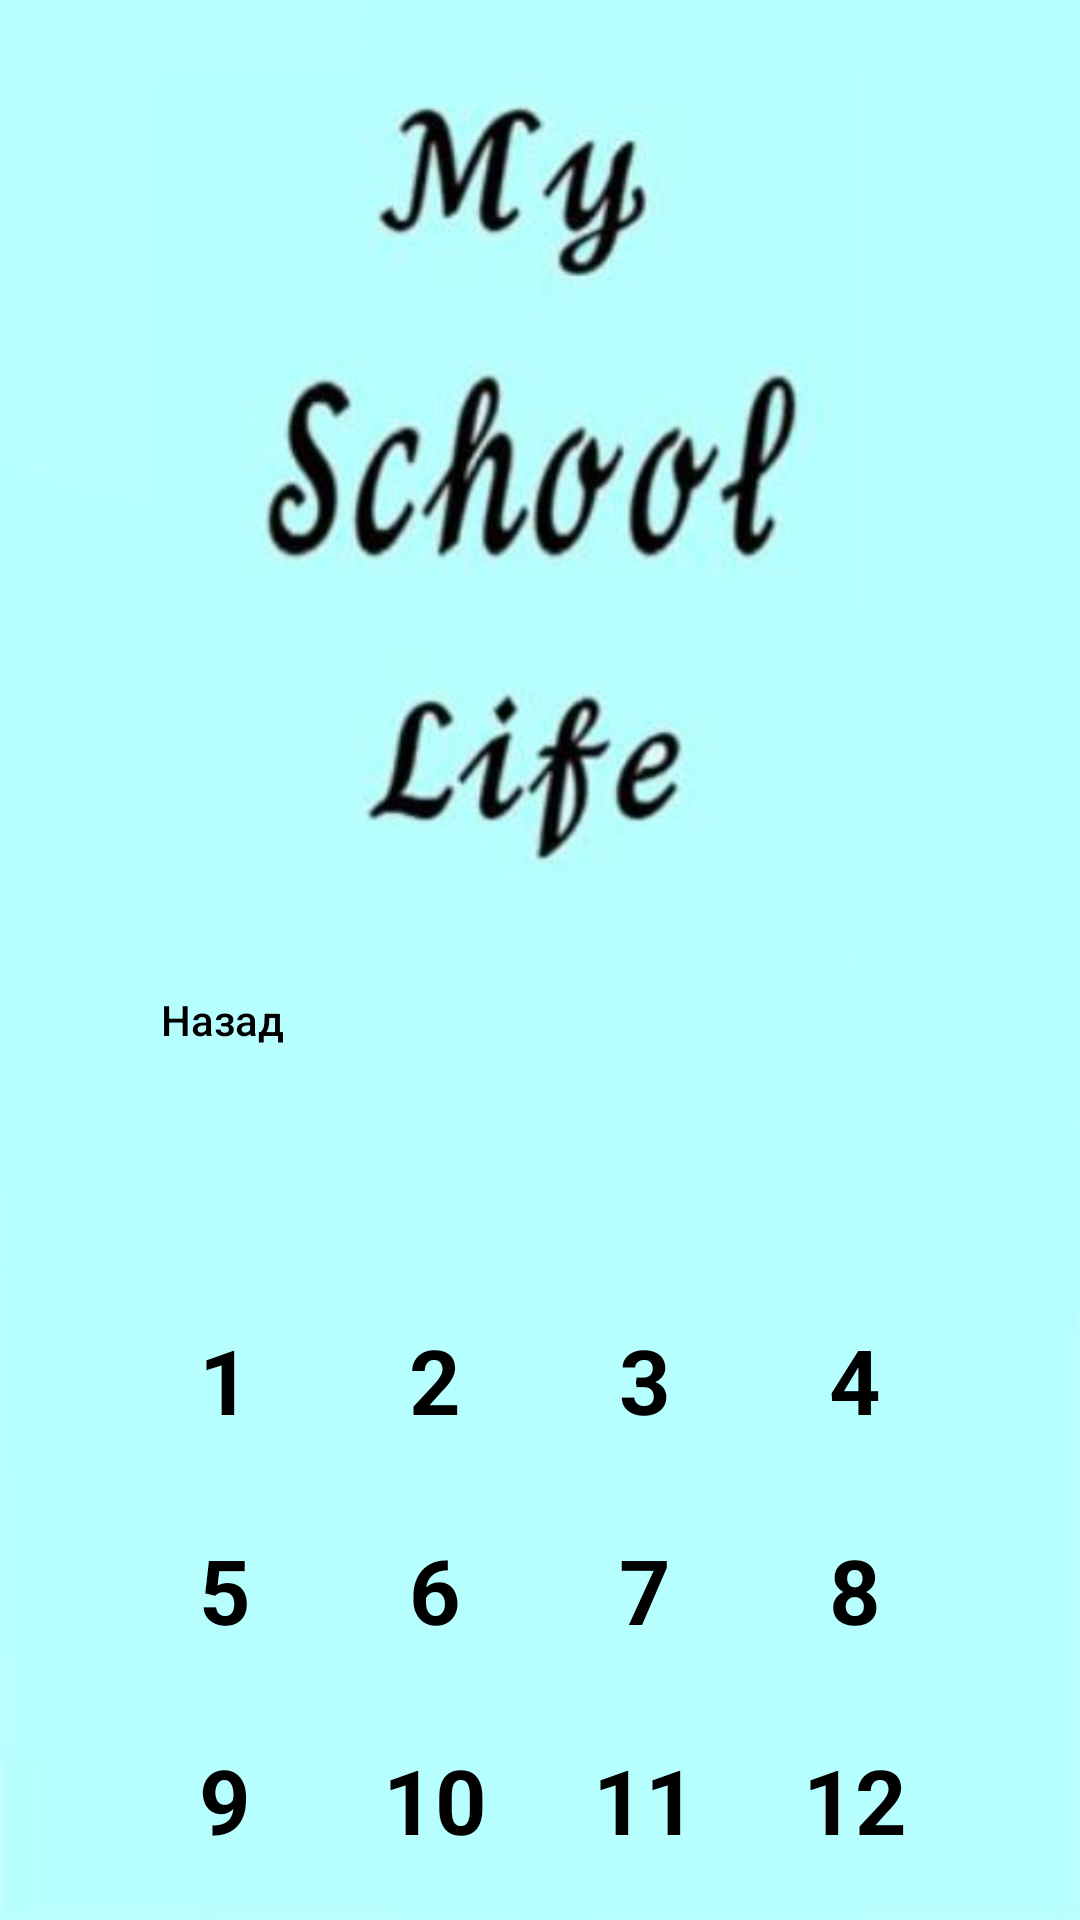

Write the Android layout XML for this screen, with the resource values it uses.
<!-- AndroidManifest.xml: application theme Theme.AppCompat.NoActionBar -->
<!-- res/layout/days.xml -->
<?xml version="1.0" encoding="utf-8"?>
<RelativeLayout xmlns:android="http://schemas.android.com/apk/res/android"
    xmlns:app="http://schemas.android.com/apk/res-auto"
    xmlns:tools="http://schemas.android.com/tools"
    android:layout_width="match_parent"
    android:layout_height="match_parent"
    tools:context=".DaysAndParts">

    <ImageView
        android:id="@+id/imageView"
        android:layout_width="wrap_content"
        android:layout_height="wrap_content"
        android:scaleType="centerCrop"
        android:src="@drawable/berez_min_fon_1" />

    <LinearLayout
        android:id="@+id/container1"
        android:layout_width="match_parent"
        android:layout_height="match_parent"
        android:gravity="center"
        android:orientation="vertical">

        <LinearLayout
            android:id="@+id/container2"
            android:layout_width="wrap_content"
            android:layout_height="wrap_content"
            android:layout_marginTop="300dp"
            android:orientation="vertical"
            android:padding="10dp">

            <Button
                android:id="@+id/button_back_a"
                android:layout_width="wrap_content"
                android:layout_height="50dp"
                android:layout_weight="1"
                android:background="@drawable/style_button_white"
                android:paddingLeft="5dp"
                android:paddingRight="5dp"
                android:text="@string/char_creation_back"
                android:textAllCaps="false"
                android:textColor="@color/black" />

            <LinearLayout
                android:id="@+id/container3"
                android:layout_width="wrap_content"
                android:layout_height="match_parent"
                android:layout_marginBottom="50dp"
                android:orientation="horizontal">

            </LinearLayout>

            <ScrollView
                android:id="@+id/scroll"
                android:layout_width="wrap_content"
                android:layout_height="match_parent"

                android:layout_marginTop="20dp">

                <LinearLayout
                    android:id="@+id/container4"
                    android:layout_width="match_parent"
                    android:layout_height="wrap_content"
                    android:orientation="vertical">

                    <LinearLayout
                        android:id="@+id/line1"
                        android:layout_width="match_parent"
                        android:layout_height="match_parent"
                        android:layout_marginLeft="20dp"
                        android:orientation="horizontal">

                        <TextView
                            android:id="@+id/buttondays_1"
                            android:layout_width="50dp"
                            android:layout_height="50dp"
                            android:layout_marginRight="20dp"
                            android:layout_weight="1"
                            android:background="@drawable/levelsbutton"
                            android:gravity="center"
                            android:text="1"
                            android:textColor="@color/black"
                            android:textSize="30sp"
                            android:textStyle="bold" />

                        <TextView
                            android:id="@+id/buttondays_2"
                            android:layout_width="50dp"
                            android:layout_height="50dp"
                            android:layout_marginRight="20dp"
                            android:layout_weight="1"
                            android:background="@drawable/levelsbutton"
                            android:gravity="center"
                            android:text="2"
                            android:textColor="@color/black"
                            android:textSize="30sp"
                            android:textStyle="bold" />

                        <TextView
                            android:id="@+id/buttondays_3"
                            android:layout_width="50dp"
                            android:layout_height="50dp"
                            android:layout_marginRight="20dp"
                            android:layout_weight="1"
                            android:background="@drawable/levelsbutton"
                            android:gravity="center"
                            android:text="3"
                            android:textColor="@color/black"
                            android:textSize="30sp"
                            android:textStyle="bold" />

                        <TextView
                            android:id="@+id/buttondays_4"
                            android:layout_width="50dp"
                            android:layout_height="50dp"
                            android:layout_marginRight="20dp"
                            android:layout_weight="1"
                            android:background="@drawable/levelsbutton"
                            android:gravity="center"
                            android:text="4"
                            android:textColor="@color/black"
                            android:textSize="30sp"
                            android:textStyle="bold" />
                    </LinearLayout>

                    <LinearLayout
                        android:id="@+id/line2"
                        android:layout_width="match_parent"
                        android:layout_height="wrap_content"
                        android:layout_marginLeft="20dp"
                        android:layout_marginTop="20dp"
                        android:orientation="horizontal">

                        <TextView
                            android:id="@+id/buttondays_5"
                            android:layout_width="50dp"
                            android:layout_height="50dp"
                            android:layout_marginRight="20dp"
                            android:layout_weight="1"
                            android:background="@drawable/levelsbutton"
                            android:gravity="center"
                            android:text="5"
                            android:textColor="@color/black"
                            android:textSize="30sp"
                            android:textStyle="bold" />

                        <TextView
                            android:id="@+id/buttondays_6"
                            android:layout_width="50dp"
                            android:layout_height="50dp"
                            android:layout_marginRight="20dp"
                            android:layout_weight="1"
                            android:background="@drawable/levelsbutton"
                            android:gravity="center"
                            android:text="6"
                            android:textColor="@color/black"
                            android:textSize="30sp"
                            android:textStyle="bold" />

                        <TextView
                            android:id="@+id/buttondays_7"
                            android:layout_width="50dp"
                            android:layout_height="50dp"
                            android:layout_marginRight="20dp"
                            android:layout_weight="1"
                            android:background="@drawable/levelsbutton"
                            android:gravity="center"
                            android:text="7"
                            android:textColor="@color/black"
                            android:textSize="30sp"
                            android:textStyle="bold" />

                        <TextView
                            android:id="@+id/buttondays_8"
                            android:layout_width="50dp"
                            android:layout_height="50dp"
                            android:layout_marginRight="20dp"
                            android:layout_weight="1"
                            android:background="@drawable/levelsbutton"
                            android:gravity="center"
                            android:text="8"
                            android:textColor="@color/black"
                            android:textSize="30sp"
                            android:textStyle="bold" />
                    </LinearLayout>

                    <LinearLayout
                        android:id="@+id/line3"
                        android:layout_width="match_parent"
                        android:layout_height="match_parent"
                        android:layout_marginLeft="20dp"
                        android:layout_marginTop="20dp"
                        android:orientation="horizontal">

                        <TextView
                            android:id="@+id/buttondays_9"
                            android:layout_width="50dp"
                            android:layout_height="50dp"
                            android:layout_marginRight="20dp"
                            android:layout_weight="1"
                            android:background="@drawable/levelsbutton"
                            android:gravity="center"
                            android:text="9"
                            android:textColor="@color/black"
                            android:textSize="30sp"
                            android:textStyle="bold" />

                        <TextView
                            android:id="@+id/buttondays_10"
                            android:layout_width="50dp"
                            android:layout_height="50dp"
                            android:layout_marginRight="20dp"
                            android:layout_weight="1"
                            android:background="@drawable/levelsbutton"
                            android:gravity="center"
                            android:text="10"
                            android:textColor="@color/black"
                            android:textSize="30sp"
                            android:textStyle="bold" />

                        <TextView
                            android:id="@+id/buttondays_11"
                            android:layout_width="50dp"
                            android:layout_height="50dp"
                            android:layout_marginRight="20dp"
                            android:layout_weight="1"
                            android:background="@drawable/levelsbutton"
                            android:gravity="center"
                            android:text="11"
                            android:textColor="@color/black"
                            android:textSize="30sp"
                            android:textStyle="bold" />

                        <TextView
                            android:id="@+id/buttondays_12"
                            android:layout_width="50dp"
                            android:layout_height="50dp"
                            android:layout_marginRight="20dp"
                            android:layout_weight="1"
                            android:background="@drawable/levelsbutton"
                            android:gravity="center"
                            android:text="12"
                            android:textColor="@color/black"
                            android:textSize="30sp"
                            android:textStyle="bold" />
                    </LinearLayout>
                </LinearLayout>
            </ScrollView>
        </LinearLayout>

    </LinearLayout>
</RelativeLayout>
<!-- resources referenced by this layout -->
<resources>
  <color name="black">#FF000000</color>
  <!-- drawable berez_min_fon_1: jpg bitmap (drawable, 22753 bytes) -->
  <!-- drawable levelsbutton (drawable) -->
  <?xml version="1.0" encoding="utf-8"?>
  <selector xmlns:android="http://schemas.android.com/apk/res/android">
      <item android:state_pressed="false" android:drawable="@drawable/style_button_white"/>
      <item android:state_pressed="true" android:drawable="@drawable/style_button_press_azure"/>
  </selector>
  <string name="char_creation_back">Назад</string>
  <!-- drawable style_button_press_azure (drawable) -->
  <?xml version="1.0" encoding="utf-8"?>
  <shape xmlns:android="http://schemas.android.com/apk/res/android">
      <stroke android:width="2dp" android:color="@color/black"/>
      <corners android:radius="20dp"/>
      <solid android:color="@color/teal_700"/>
  
  </shape>
  <color name="teal_700">#FF018786</color>
</resources>
